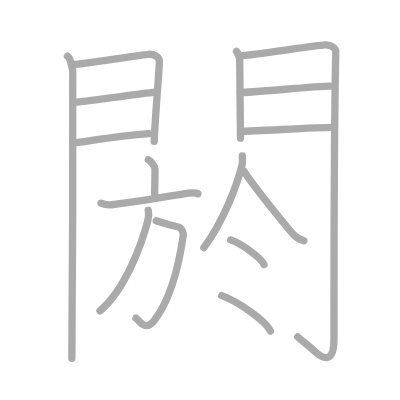
t = 0.00 s
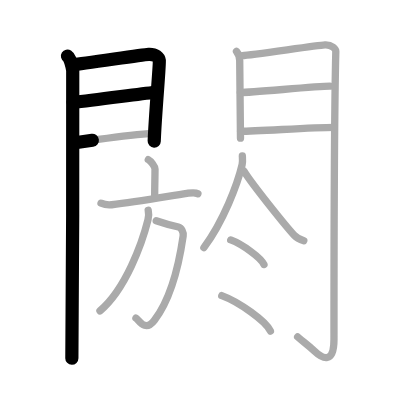
t = 3.25 s
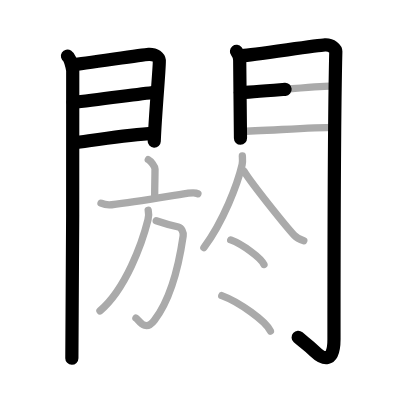
t = 6.50 s
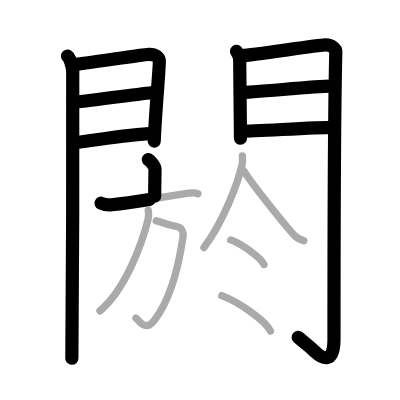
t = 9.50 s
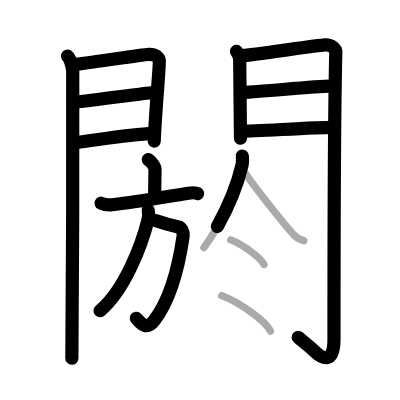
t = 12.75 s
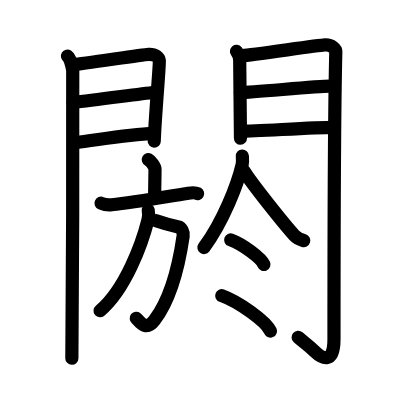
t = 16.00 s

The animated SVG that drew these frames (rendered in a browser with its animation timeline set to each time). Animation: 16 SMIL elements (animate=16); one cycle of 16.00 s.

<?xml version="1.0" standalone="no"?>
<!DOCTYPE svg PUBLIC "-//W3C//DTD SVG 1.1//EN"   "http://www.w3.org/Graphics/SVG/1.1/DTD/svg11.dtd">
<svg width="400px" height="400px"  version="1.1" xmlns="http://www.w3.org/2000/svg">
  <defs>
    <marker id="Triangle" viewBox="0 0 10 10" refX="0" refY="5" markerUnits="strokeWidth" markerWidth="3" style="stroke-opacity:0%;fill:#aaaaaa;" markerHeight="2" orient="auto">
      <path d="M 0 0 L 10 5 L 0 10 z" />
    </marker>
    
    <marker id="Arrow" viewBox="0 0 10 10" refX="5" refY="5" markerUnits="strokeWidth" markerWidth="1.8" style="stroke-opacity:0%;fill:#770000;" markerHeight="2" orient="auto">
      <path d="M 0 4 L 6 4 L 4 1 L 10 5 L 4 9 L 6 6 L 0 6 z" />
        <circle cx="5" cy="5" r="5" />
      </marker>
    
    <marker id="TriangleRed" viewBox="0 0 10 10" refX="0" refY="5" markerUnits="strokeWidth" markerWidth="3" style="stroke-opacity:0%;fill:#CC0000;" markerHeight="2" orient="auto">
      <path d="M 0 0 L 10 5 L 0 10 z" />
    </marker>
    
    <marker id="ArrowRed" viewBox="0 0 10 10" refX="5" refY="5" markerUnits="strokeWidth" markerWidth="1.8" style="stroke-opacity:0%;fill:#CC0000;" markerHeight="2" orient="auto">
      <path d="M 0 4 L 6 4 L 4 1 L 10 5 L 4 9 L 6 6 L 0 6 z" />
        <circle cx="5" cy="5" r="5" />
      </marker>
    
  </defs>
  
  <path style="fill:#ffffff; fill-opacity:100%; fill-rule:evenodd; stroke-width:0;" d="M 0 0 L 400px 0 L 400px 400px L 0 400px L 0 0" />

  <g transform="scale(3.6697247706422 3.6697247706422)">
<path style="fill:none; fill-opacity:0%; fill-rule:evenodd; stroke:#aaaaaa; stroke-opacity:100%; stroke-width: 1.5pt; stroke-linejoin:round; stroke-linecap:round;" d="M18.39 15.29c0.73 0.46 1.28 2.98 1.43 3.9c0.15 0.93-0.09 72.64-0.24 78.44"></path>
<path style="fill:none; fill-opacity:0%; fill-rule:evenodd; stroke:#aaaaaa; stroke-opacity:100%; stroke-width: 1.5pt; stroke-linejoin:round; stroke-linecap:round;" d="M20.02 17.58c2.44-0.1 18.27-2.66 20.49-2.78c1.85-0.1 2.81 0.91 2.9 1.71c0.14 1.23-1.06 13.76-1.39 22.01"></path>
<path style="fill:none; fill-opacity:0%; fill-rule:evenodd; stroke:#aaaaaa; stroke-opacity:100%; stroke-width: 1.5pt; stroke-linejoin:round; stroke-linecap:round;" d="M19.95 27.89c5.99-0.59 16.62-2.12 22.38-2.76"></path>
<path style="fill:none; fill-opacity:0%; fill-rule:evenodd; stroke:#aaaaaa; stroke-opacity:100%; stroke-width: 1.5pt; stroke-linejoin:round; stroke-linecap:round;" d="M20.02 38.98c8.11-1.15 13.39-2.03 20.56-2.56"></path>
<path style="fill:none; fill-opacity:0%; fill-rule:evenodd; stroke:#aaaaaa; stroke-opacity:100%; stroke-width: 1.5pt; stroke-linejoin:round; stroke-linecap:round;" d="M64.44 14.01c0.44 0.55 0.88 1.74 0.88 2.48c0 0.74 0.21 20.81 0.21 21.17"></path>
<path style="fill:none; fill-opacity:0%; fill-rule:evenodd; stroke:#aaaaaa; stroke-opacity:100%; stroke-width: 1.5pt; stroke-linejoin:round; stroke-linecap:round;" d="M66.05 15.16c2.49-0.11 20.21-2.79 22.49-2.92c1.9-0.11 2.98 1.15 2.97 1.8c-0.49 19.46-0.5 64.29-0.5 78.4c0 6.88-3.14 5.32-5.31 3.25c-1.78-1.7-3.14-2.59-4.59-3.89"></path>
<path style="fill:none; fill-opacity:0%; fill-rule:evenodd; stroke:#aaaaaa; stroke-opacity:100%; stroke-width: 1.5pt; stroke-linejoin:round; stroke-linecap:round;" d="M65.49 25.22c3.38 0 20.59-1.74 24.4-1.74"></path>
<path style="fill:none; fill-opacity:0%; fill-rule:evenodd; stroke:#aaaaaa; stroke-opacity:100%; stroke-width: 1.5pt; stroke-linejoin:round; stroke-linecap:round;" d="M65.55 35.76c4.99 0 19.09-1.06 25.55-1.06"></path>
<path style="fill:none; fill-opacity:0%; fill-rule:evenodd; stroke:#aaaaaa; stroke-opacity:100%; stroke-width: 1.5pt; stroke-linejoin:round; stroke-linecap:round;" d="M40.41 43.5c0.69 0.37 1.83 1.82 1.83 2.56c0 2.74-0.09 3.72-0.09 7.38"></path>
<path style="fill:none; fill-opacity:0%; fill-rule:evenodd; stroke:#aaaaaa; stroke-opacity:100%; stroke-width: 1.5pt; stroke-linejoin:round; stroke-linecap:round;" d="M27.53 55.38c0.72 0.3 2.24 0.49 2.91 0.41c6.58-0.72 15.31-2.29 20.49-3.08c1.12-0.17 2.15-0.41 2.99 0.09"></path>
<path style="fill:none; fill-opacity:0%; fill-rule:evenodd; stroke:#aaaaaa; stroke-opacity:100%; stroke-width: 1.5pt; stroke-linejoin:round; stroke-linecap:round;" d="M42.57 60.15c1.53 0.53 3.73 1.18 6.06 1.72c0.81 0.19 1.43 1.4 1.28 2.42c-1.15 7.93-3.6 17.43-7.83 22.97c-2.59 3.4-4.28-0.13-5.04-0.59"></path>
<path style="fill:none; fill-opacity:0%; fill-rule:evenodd; stroke:#aaaaaa; stroke-opacity:100%; stroke-width: 1.5pt; stroke-linejoin:round; stroke-linecap:round;" d="M40.39 57.32c0.19 0.81 0.15 1.71-0.07 2.62c-1.56 6.24-6.07 18.85-13.08 24.76"></path>
<path style="fill:none; fill-opacity:0%; fill-rule:evenodd; stroke:#aaaaaa; stroke-opacity:100%; stroke-width: 1.5pt; stroke-linejoin:round; stroke-linecap:round;" d="M66.04 42.52c0.03 0.59 0.13 1.54-0.06 2.36c-1.26 5.38-5.12 15.44-10.42 22.6"></path>
<path style="fill:none; fill-opacity:0%; fill-rule:evenodd; stroke:#aaaaaa; stroke-opacity:100%; stroke-width: 1.5pt; stroke-linejoin:round; stroke-linecap:round;" d="M66.49 46.61c2.13 3.5 11.32 14.92 13.68 17.48c0.8 0.87 1.82 1.24 2.62 1.49"></path>
<path style="fill:none; fill-opacity:0%; fill-rule:evenodd; stroke:#aaaaaa; stroke-opacity:100%; stroke-width: 1.5pt; stroke-linejoin:round; stroke-linecap:round;" d="M62.87 65.38c3.2 1.19 8.26 4.87 9.06 6.71"></path>
<path style="fill:none; fill-opacity:0%; fill-rule:evenodd; stroke:#aaaaaa; stroke-opacity:100%; stroke-width: 1.5pt; stroke-linejoin:round; stroke-linecap:round;" d="M60.43 80.56c4.68 1.7 12.09 7.01 13.26 9.66"></path>

<path style="fill:none; fill-opacity:0%; fill-rule:evenodd; stroke:#000000; stroke-opacity:100%; stroke-width: 2.7pt; stroke-linejoin:round; stroke-linecap:round;" d="M18.39 15.29c0.73 0.46 1.28 2.98 1.43 3.9c0.15 0.93-0.09 72.64-0.24 78.44" pathLength="100" stroke-dashoffset="100" stroke-dasharray="100 105"><animate id="dashAnim1" attributeName="stroke-dashoffset" from="100" to="0" dur="1s" calcMode="linear" fill="freeze"/></path>
<path style="fill:none; fill-opacity:0%; fill-rule:evenodd; stroke:#000000; stroke-opacity:100%; stroke-width: 2.7pt; stroke-linejoin:round; stroke-linecap:round;" d="M20.02 17.58c2.44-0.1 18.27-2.66 20.49-2.78c1.85-0.1 2.81 0.91 2.9 1.71c0.14 1.23-1.06 13.76-1.39 22.01" pathLength="100" stroke-dashoffset="100" stroke-dasharray="100 105"><animate id="dashAnim2" attributeName="stroke-dashoffset" from="100" to="0" dur="1s" calcMode="linear" begin="dashAnim1.end" fill="freeze"/></path>
<path style="fill:none; fill-opacity:0%; fill-rule:evenodd; stroke:#000000; stroke-opacity:100%; stroke-width: 2.7pt; stroke-linejoin:round; stroke-linecap:round;" d="M19.95 27.89c5.99-0.59 16.62-2.12 22.38-2.76" pathLength="100" stroke-dashoffset="100" stroke-dasharray="100 105"><animate id="dashAnim3" attributeName="stroke-dashoffset" from="100" to="0" dur="1s" calcMode="linear" begin="dashAnim2.end" fill="freeze"/></path>
<path style="fill:none; fill-opacity:0%; fill-rule:evenodd; stroke:#000000; stroke-opacity:100%; stroke-width: 2.7pt; stroke-linejoin:round; stroke-linecap:round;" d="M20.02 38.98c8.11-1.15 13.39-2.03 20.56-2.56" pathLength="100" stroke-dashoffset="100" stroke-dasharray="100 105"><animate id="dashAnim4" attributeName="stroke-dashoffset" from="100" to="0" dur="1s" calcMode="linear" begin="dashAnim3.end" fill="freeze"/></path>
<path style="fill:none; fill-opacity:0%; fill-rule:evenodd; stroke:#000000; stroke-opacity:100%; stroke-width: 2.7pt; stroke-linejoin:round; stroke-linecap:round;" d="M64.44 14.01c0.44 0.55 0.88 1.74 0.88 2.48c0 0.74 0.21 20.81 0.21 21.17" pathLength="100" stroke-dashoffset="100" stroke-dasharray="100 105"><animate id="dashAnim5" attributeName="stroke-dashoffset" from="100" to="0" dur="1s" calcMode="linear" begin="dashAnim4.end" fill="freeze"/></path>
<path style="fill:none; fill-opacity:0%; fill-rule:evenodd; stroke:#000000; stroke-opacity:100%; stroke-width: 2.7pt; stroke-linejoin:round; stroke-linecap:round;" d="M66.05 15.16c2.49-0.11 20.21-2.79 22.49-2.92c1.9-0.11 2.98 1.15 2.97 1.8c-0.49 19.46-0.5 64.29-0.5 78.4c0 6.88-3.14 5.32-5.31 3.25c-1.78-1.7-3.14-2.59-4.59-3.89" pathLength="100" stroke-dashoffset="100" stroke-dasharray="100 105"><animate id="dashAnim6" attributeName="stroke-dashoffset" from="100" to="0" dur="1s" calcMode="linear" begin="dashAnim5.end" fill="freeze"/></path>
<path style="fill:none; fill-opacity:0%; fill-rule:evenodd; stroke:#000000; stroke-opacity:100%; stroke-width: 2.7pt; stroke-linejoin:round; stroke-linecap:round;" d="M65.49 25.22c3.38 0 20.59-1.74 24.4-1.74" pathLength="100" stroke-dashoffset="100" stroke-dasharray="100 105"><animate id="dashAnim7" attributeName="stroke-dashoffset" from="100" to="0" dur="1s" calcMode="linear" begin="dashAnim6.end" fill="freeze"/></path>
<path style="fill:none; fill-opacity:0%; fill-rule:evenodd; stroke:#000000; stroke-opacity:100%; stroke-width: 2.7pt; stroke-linejoin:round; stroke-linecap:round;" d="M65.55 35.76c4.99 0 19.09-1.06 25.55-1.06" pathLength="100" stroke-dashoffset="100" stroke-dasharray="100 105"><animate id="dashAnim8" attributeName="stroke-dashoffset" from="100" to="0" dur="1s" calcMode="linear" begin="dashAnim7.end" fill="freeze"/></path>
<path style="fill:none; fill-opacity:0%; fill-rule:evenodd; stroke:#000000; stroke-opacity:100%; stroke-width: 2.7pt; stroke-linejoin:round; stroke-linecap:round;" d="M40.41 43.5c0.69 0.37 1.83 1.82 1.83 2.56c0 2.74-0.09 3.72-0.09 7.38" pathLength="100" stroke-dashoffset="100" stroke-dasharray="100 105"><animate id="dashAnim9" attributeName="stroke-dashoffset" from="100" to="0" dur="1s" calcMode="linear" begin="dashAnim8.end" fill="freeze"/></path>
<path style="fill:none; fill-opacity:0%; fill-rule:evenodd; stroke:#000000; stroke-opacity:100%; stroke-width: 2.7pt; stroke-linejoin:round; stroke-linecap:round;" d="M27.53 55.38c0.72 0.3 2.24 0.49 2.91 0.41c6.58-0.72 15.31-2.29 20.49-3.08c1.12-0.17 2.15-0.41 2.99 0.09" pathLength="100" stroke-dashoffset="100" stroke-dasharray="100 105"><animate id="dashAnim10" attributeName="stroke-dashoffset" from="100" to="0" dur="1s" calcMode="linear" begin="dashAnim9.end" fill="freeze"/></path>
<path style="fill:none; fill-opacity:0%; fill-rule:evenodd; stroke:#000000; stroke-opacity:100%; stroke-width: 2.7pt; stroke-linejoin:round; stroke-linecap:round;" d="M42.57 60.15c1.53 0.53 3.73 1.18 6.06 1.72c0.81 0.19 1.43 1.4 1.28 2.42c-1.15 7.93-3.6 17.43-7.83 22.97c-2.59 3.4-4.28-0.13-5.04-0.59" pathLength="100" stroke-dashoffset="100" stroke-dasharray="100 105"><animate id="dashAnim11" attributeName="stroke-dashoffset" from="100" to="0" dur="1s" calcMode="linear" begin="dashAnim10.end" fill="freeze"/></path>
<path style="fill:none; fill-opacity:0%; fill-rule:evenodd; stroke:#000000; stroke-opacity:100%; stroke-width: 2.7pt; stroke-linejoin:round; stroke-linecap:round;" d="M40.39 57.32c0.19 0.81 0.15 1.71-0.07 2.62c-1.56 6.24-6.07 18.85-13.08 24.76" pathLength="100" stroke-dashoffset="100" stroke-dasharray="100 105"><animate id="dashAnim12" attributeName="stroke-dashoffset" from="100" to="0" dur="1s" calcMode="linear" begin="dashAnim11.end" fill="freeze"/></path>
<path style="fill:none; fill-opacity:0%; fill-rule:evenodd; stroke:#000000; stroke-opacity:100%; stroke-width: 2.7pt; stroke-linejoin:round; stroke-linecap:round;" d="M66.04 42.52c0.03 0.59 0.13 1.54-0.06 2.36c-1.26 5.38-5.12 15.44-10.42 22.6" pathLength="100" stroke-dashoffset="100" stroke-dasharray="100 105"><animate id="dashAnim13" attributeName="stroke-dashoffset" from="100" to="0" dur="1s" calcMode="linear" begin="dashAnim12.end" fill="freeze"/></path>
<path style="fill:none; fill-opacity:0%; fill-rule:evenodd; stroke:#000000; stroke-opacity:100%; stroke-width: 2.7pt; stroke-linejoin:round; stroke-linecap:round;" d="M66.49 46.61c2.13 3.5 11.32 14.92 13.68 17.48c0.8 0.87 1.82 1.24 2.62 1.49" pathLength="100" stroke-dashoffset="100" stroke-dasharray="100 105"><animate id="dashAnim14" attributeName="stroke-dashoffset" from="100" to="0" dur="1s" calcMode="linear" begin="dashAnim13.end" fill="freeze"/></path>
<path style="fill:none; fill-opacity:0%; fill-rule:evenodd; stroke:#000000; stroke-opacity:100%; stroke-width: 2.7pt; stroke-linejoin:round; stroke-linecap:round;" d="M62.87 65.38c3.2 1.19 8.26 4.87 9.06 6.71" pathLength="100" stroke-dashoffset="100" stroke-dasharray="100 105"><animate id="dashAnim15" attributeName="stroke-dashoffset" from="100" to="0" dur="1s" calcMode="linear" begin="dashAnim14.end" fill="freeze"/></path>
<path style="fill:none; fill-opacity:0%; fill-rule:evenodd; stroke:#000000; stroke-opacity:100%; stroke-width: 2.7pt; stroke-linejoin:round; stroke-linecap:round;" d="M60.43 80.56c4.68 1.7 12.09 7.01 13.26 9.66" pathLength="100" stroke-dashoffset="100" stroke-dasharray="100 105"><animate id="dashAnim16" attributeName="stroke-dashoffset" from="100" to="0" dur="1s" calcMode="linear" begin="dashAnim15.end" fill="freeze"/></path>

</g>

</svg>  
          
